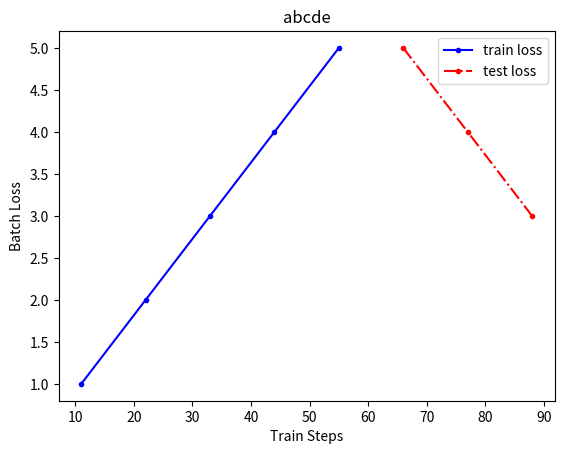

The matplotlib source for this figure:
# [redacted]
import numpy as np
import matplotlib.pyplot as plt


"""
name:       
functional: 
inputs:     net_name    : 网络名称，用于图片保存
            train_loss  : 列表
            test_loss   : 列表
            step        : 列表
            train_loss、test_loss、step三个数据应该保证是同维度的
outputs:    
"""
def GraphicDisplayLoss(net_name, train_loss_list, test_loss_list, train_step_list, test_step_list):
    # 先进行数据检查
    train_loss_len = len(train_loss_list)
    test_loss_len = len(test_loss_list)
    train_step_list_len = len(train_step_list)
    test_step_list_len = len(test_step_list)
    print("train_loss_len{}  test_loss_len{}  train_step_list_len{}  test_step_list_len{}"
          .format(train_loss_len, test_loss_len, train_step_list_len, test_step_list_len))
    if not train_loss_len == train_step_list_len:
        print("train_loss_len{} 和 batch_step_list_len{} 长度不匹配".format(train_loss_len, train_step_list_len))
        exit(-1)
    if not test_loss_len == test_step_list_len:
        print("test_loss_len{} 和 epoch_step_list_len{} 长度不匹配".format(test_loss_len, test_step_list_len))
        exit(-1)

    # 通过检查后，进行画图
    print("模型训练及测试数据长度检查通过")
    plt.figure(num="GraphicShow")
    plt.title(net_name)
    train_loss_fig = plt.plot(train_step_list, train_loss_list, color="b", linestyle="-", marker='.', label="train loss")
    test_loss_fig = plt.plot(test_step_list, test_loss_list, color="r", linestyle="-.", marker='.', label="test loss")

    plt.xlabel("Train Steps")
    plt.ylabel("Batch Loss")
    plt.legend()  # 展示图例

    # 图片保存及展示
    fig_name = net_name + "_GraphicDisplay.jpg"
    print("\n" + "训练过程可视化图表路径：")
    print(fig_name)
    plt.savefig(fig_name)
    plt.show()


if __name__ == "__main__":
    a = [1, 2, 3, 4, 5]
    b = [5, 4, 3]
    bt = [11, 22, 33, 44, 55]
    tt = [66, 77, 88]

    GraphicDisplayLoss("abcde", a, b, bt, tt)

    pass
